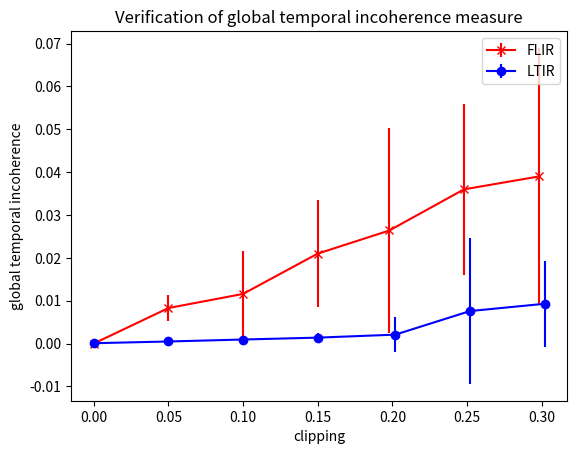

Write the Python code that produced this figure.
# MIT License
#
# Copyright (c) 2020 HENSOLDT
#
# Permission is hereby granted, free of charge, to any person obtaining a copy
# of this software and associated documentation files (the "Software"), to deal
# in the Software without restriction, including without limitation the rights
# to use, copy, modify, merge, publish, distribute, sublicense, and/or sell
# copies of the Software, and to permit persons to whom the Software is
# furnished to do so, subject to the following conditions:
#
# The above copyright notice and this permission notice shall be included in all
# copies or substantial portions of the Software.
#
# THE SOFTWARE IS PROVIDED "AS IS", WITHOUT WARRANTY OF ANY KIND, EXPRESS OR
# IMPLIED, INCLUDING BUT NOT LIMITED TO THE WARRANTIES OF MERCHANTABILITY,
# FITNESS FOR A PARTICULAR PURPOSE AND NONINFRINGEMENT. IN NO EVENT SHALL THE
# AUTHORS OR COPYRIGHT HOLDERS BE LIABLE FOR ANY CLAIM, DAMAGES OR OTHER
# LIABILITY, WHETHER IN AN ACTION OF CONTRACT, TORT OR OTHERWISE, ARISING FROM,
# OUT OF OR IN CONNECTION WITH THE SOFTWARE OR THE USE OR OTHER DEALINGS IN THE
# SOFTWARE.

import matplotlib.pyplot as plt
import numpy as np

x_FLIR = np.array([0,0.05,0.1,0.15,0.198,0.248,0.298])
y_FLIR = np.array([0.0000116,0.0083,0.0116,0.021,0.0264,0.036,0.039])
e_FLIR= np.array([0,0.003,0.01,0.0124,0.024,0.02,0.03])

x_LTIR = np.array([0,0.05,0.1,0.15,0.202,0.252,0.302])
y_LTIR = np.array([0.0001,0.0005,0.00096,0.0014,0.0021,0.0076,0.0093])
e_LTIR= np.array([0.00001,0.0002,0.0002,0.001,0.004,0.017,0.01])

plt.errorbar(x_FLIR, y_FLIR, e_FLIR, linestyle='solid', marker='x', color='red')
plt.errorbar(x_LTIR, y_LTIR, e_LTIR, linestyle='solid', marker='o', color='blue')

plt.xlabel('clipping')
plt.ylabel('global temporal incoherence')
plt.legend(['FLIR', 'LTIR'])
plt.title('Verification of global temporal incoherence measure')

plt.show()
